The GitHub repository Garellomiguel/piedra-papel-y-tijeras contains a labelled image folder "fotos-training" with 3 categories: papel, piedra, tijeras. Examples follow, each with its label.

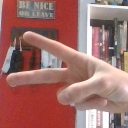
Label: tijeras

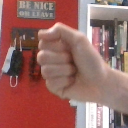
Label: piedra

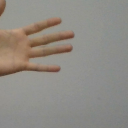
Label: papel

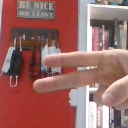
Label: tijeras

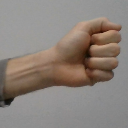
Label: piedra

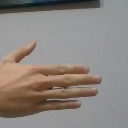
Label: papel
